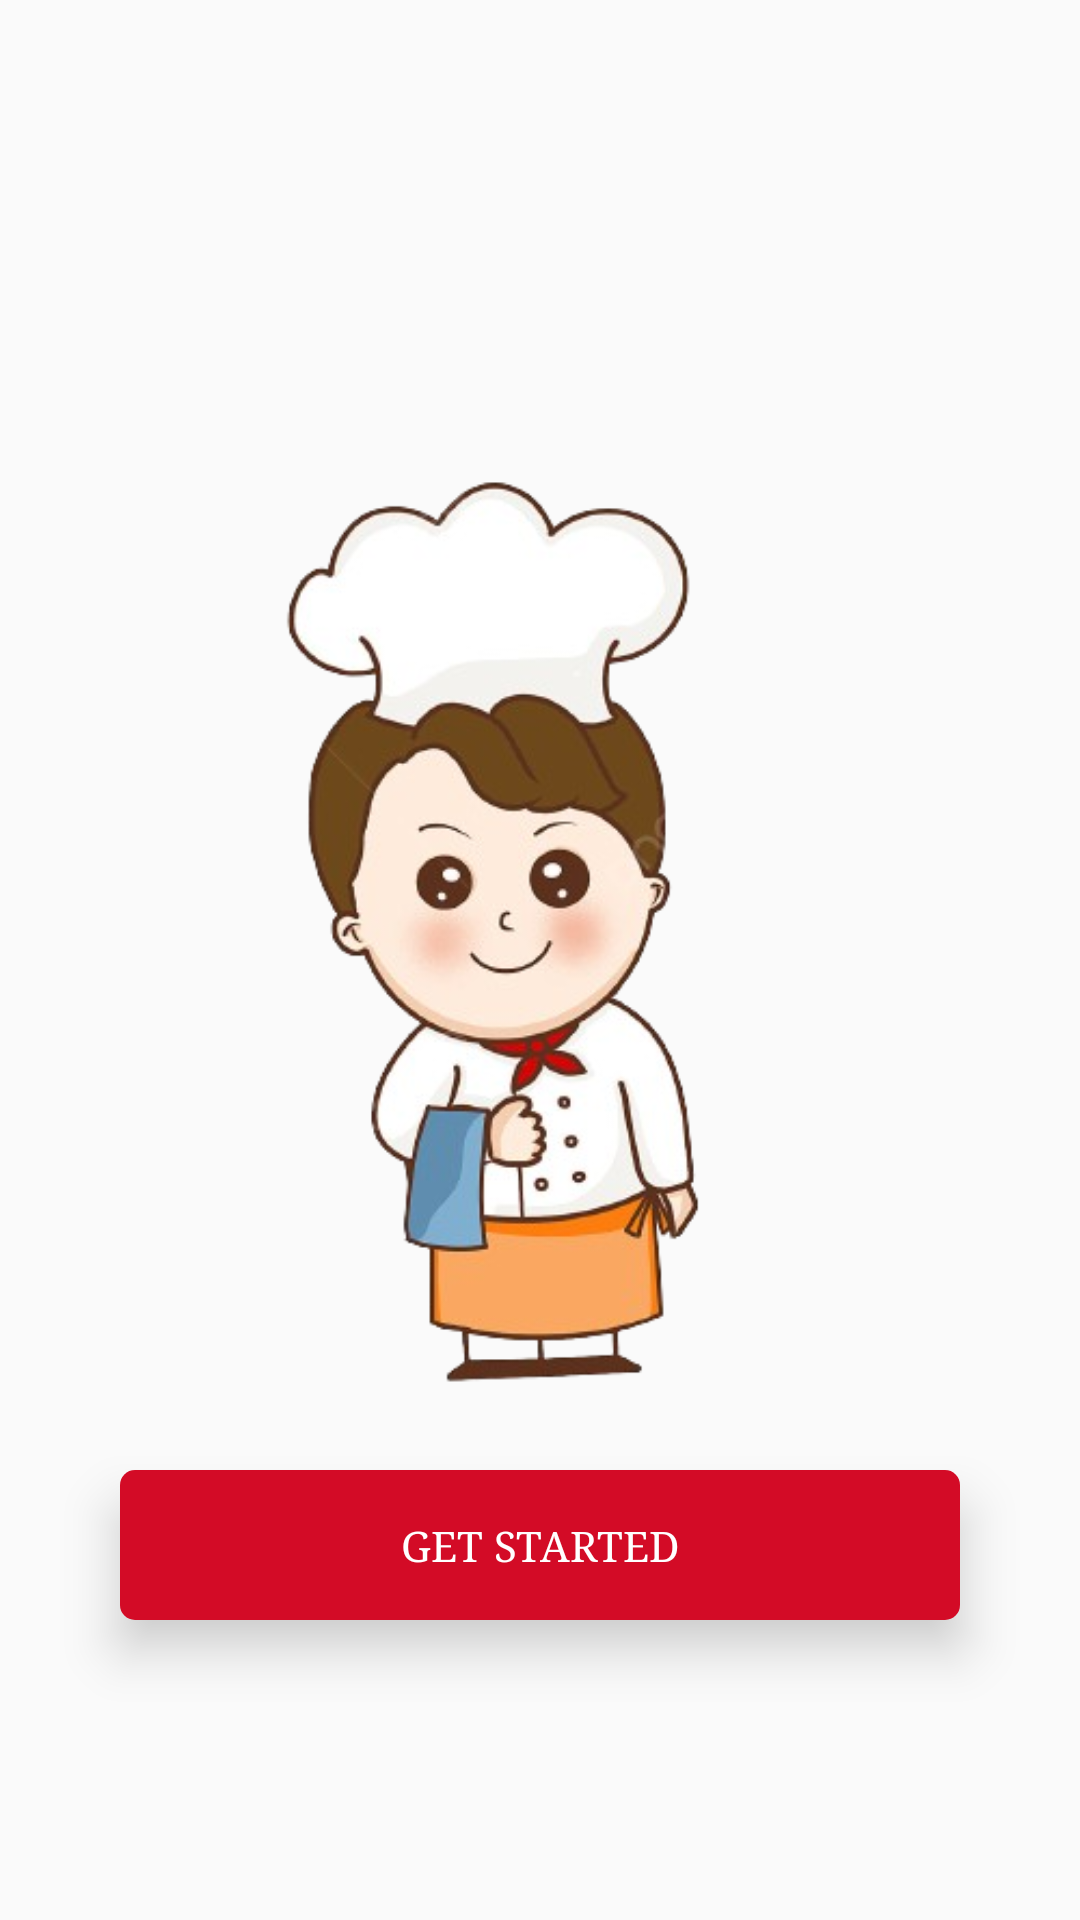

Write the Android layout XML for this screen, with the resource values it uses.
<!-- AndroidManifest.xml: application theme Theme.UngDungChplay -->
<!-- res/layout/fragment_screen3.xml -->
<?xml version="1.0" encoding="utf-8"?>
<RelativeLayout xmlns:android="http://schemas.android.com/apk/res/android"
    xmlns:tools="http://schemas.android.com/tools"
    android:layout_width="match_parent"
    android:layout_height="match_parent"
    xmlns:app="http://schemas.android.com/apk/res-auto"
    tools:context=".FragmentManager.ScreenFragment.ScreenFragment3">
    <ImageView
        android:src="@drawable/nen3"
        android:layout_width="match_parent"
        android:layout_height="match_parent"/>
        <Button
            android:layout_alignParentBottom="true"
            android:gravity="center"
            android:layout_centerHorizontal="true"
            android:layout_marginBottom="100dp"
            android:id="@+id/Screen3_btnStart"
            android:textColor="@color/white"
            android:text="@string/get_started"
            android:layout_width="match_parent"
            android:layout_marginHorizontal="40dp"
            android:fontFamily="serif"
            android:elevation="10dp"
            android:stateListAnimator="@animator/btn_click_animator"
            android:background="@drawable/custom_btn_start"
            android:layout_height="50dp"/>
</RelativeLayout>
<!-- resources referenced by this layout -->
<resources>
  <color name="white">#FFFFFFFF</color>
  <!-- drawable custom_btn_start (drawable) -->
  <?xml version="1.0" encoding="utf-8"?>
  <shape xmlns:android="http://schemas.android.com/apk/res/android">
      <corners android:radius="5dp"/>
      <solid android:color="@color/custom_stated"/>
  </shape>
  <!-- drawable nen3: png bitmap (drawable, 107414 bytes) -->
  <string name="get_started">Get started</string>
  <style name="Theme.UngDungChplay" parent="Theme.AppCompat.Light.NoActionBar">
          
          <item name="colorPrimary">@color/purple_500</item>
          <item name="colorPrimaryVariant">@color/purple_700</item>
          <item name="colorOnPrimary">@color/white</item>
          
          <item name="colorSecondary">@color/teal_200</item>
          <item name="colorSecondaryVariant">@color/teal_700</item>
          <item name="colorOnSecondary">@color/black</item>
          
          <item name="android:statusBarColor">@color/colorBackGround_btn</item>
          
      </style>
  <color name="purple_500">#FF6200EE</color>
  <color name="purple_700">#FF3700B3</color>
  <color name="teal_200">#FF03DAC5</color>
  <color name="teal_700">#FF018786</color>
  <color name="black">#FF000000</color>
  <color name="colorBackGround_btn">#178352</color>
</resources>
